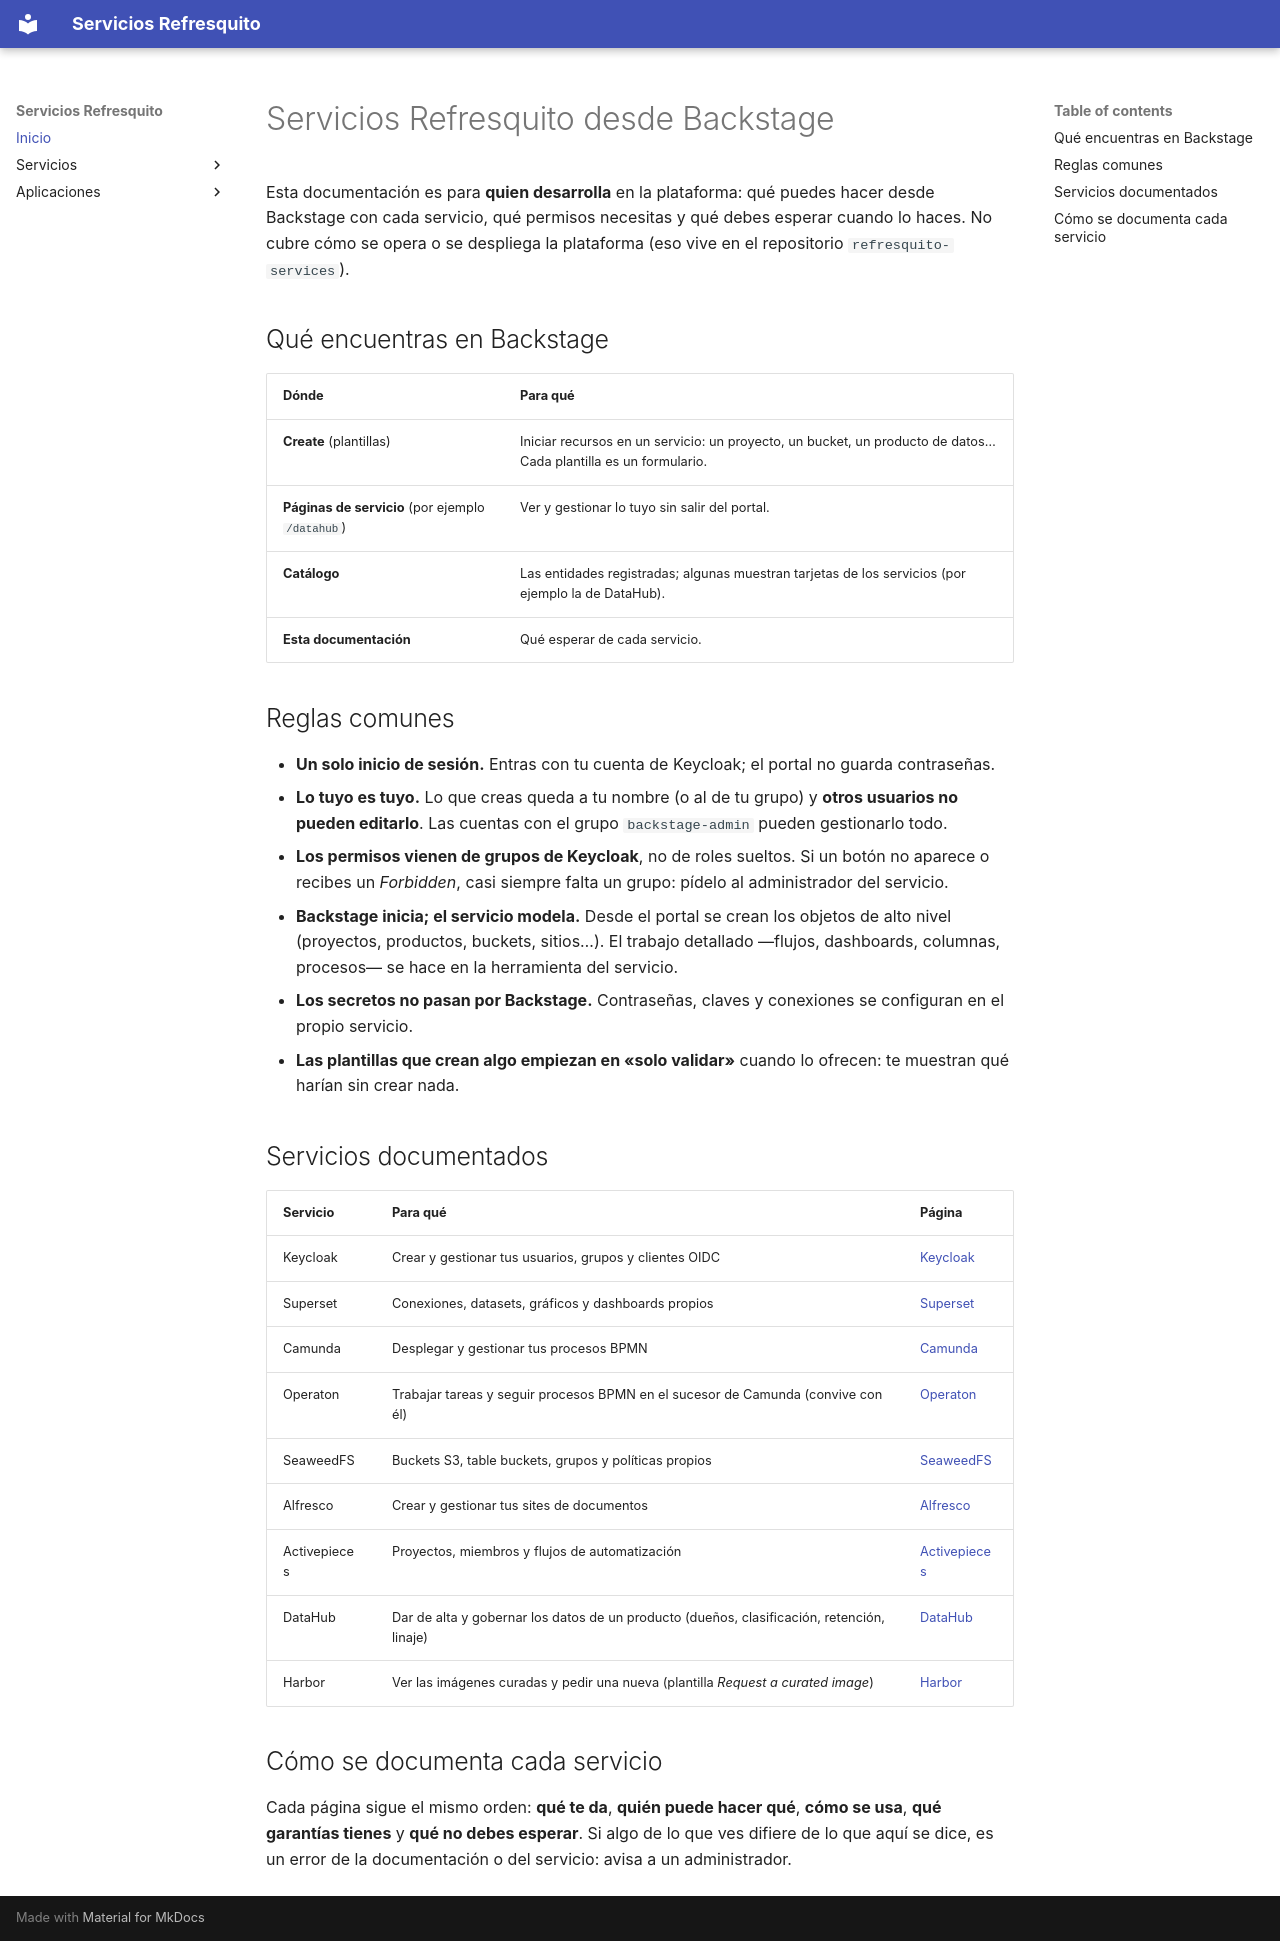

repository: javivillar/backstage-templates · page: index.html · generator: mkdocs

# Servicios Refresquito desde Backstage

Esta documentación es para **quien desarrolla** en la plataforma: qué puedes hacer desde Backstage con cada servicio,
qué permisos necesitas y qué debes esperar cuando lo haces. No cubre cómo se opera o se despliega la plataforma
(eso vive en el repositorio `refresquito-services`).

## Qué encuentras en Backstage

| Dónde | Para qué |
|---|---|
| **Create** (plantillas) | Iniciar recursos en un servicio: un proyecto, un bucket, un producto de datos… Cada plantilla es un formulario. |
| **Páginas de servicio** (por ejemplo `/datahub`) | Ver y gestionar lo tuyo sin salir del portal. |
| **Catálogo** | Las entidades registradas; algunas muestran tarjetas de los servicios (por ejemplo la de DataHub). |
| **Esta documentación** | Qué esperar de cada servicio. |

## Reglas comunes

- **Un solo inicio de sesión.** Entras con tu cuenta de Keycloak; el portal no guarda contraseñas.
- **Lo tuyo es tuyo.** Lo que creas queda a tu nombre (o al de tu grupo) y **otros usuarios no pueden editarlo**.
  Las cuentas con el grupo `backstage-admin` pueden gestionarlo todo.
- **Los permisos vienen de grupos de Keycloak**, no de roles sueltos. Si un botón no aparece o recibes un *Forbidden*, casi
  siempre falta un grupo: pídelo al administrador del servicio.
- **Backstage inicia; el servicio modela.** Desde el portal se crean los objetos de alto nivel (proyectos, productos,
  buckets, sitios…). El trabajo detallado —flujos, dashboards, columnas, procesos— se hace en la herramienta del servicio.
- **Los secretos no pasan por Backstage.** Contraseñas, claves y conexiones se configuran en el propio servicio.
- **Las plantillas que crean algo empiezan en «solo validar»** cuando lo ofrecen: te muestran qué harían sin crear nada.

## Servicios documentados

| Servicio | Para qué | Página |
|---|---|---|
| Keycloak | Crear y gestionar tus usuarios, grupos y clientes OIDC | [Keycloak](services/keycloak.md) |
| Superset | Conexiones, datasets, gráficos y dashboards propios | [Superset](services/superset.md) |
| Camunda | Desplegar y gestionar tus procesos BPMN | [Camunda](services/camunda.md) |
| Operaton | Trabajar tareas y seguir procesos BPMN en el sucesor de Camunda (convive con él) | [Operaton](services/operaton.md) |
| SeaweedFS | Buckets S3, table buckets, grupos y políticas propios | [SeaweedFS](services/seaweedfs.md) |
| Alfresco | Crear y gestionar tus sites de documentos | [Alfresco](services/alfresco.md) |
| Activepieces | Proyectos, miembros y flujos de automatización | [Activepieces](services/activepieces.md) |
| DataHub | Dar de alta y gobernar los datos de un producto (dueños, clasificación, retención, linaje) | [DataHub](services/datahub.md) |
| Harbor | Ver las imágenes curadas y pedir una nueva (plantilla *Request a curated image*) | [Harbor](services/harbor.md) |

## Cómo se documenta cada servicio

Cada página sigue el mismo orden: **qué te da**, **quién puede hacer qué**, **cómo se usa**, **qué garantías tienes** y **qué no
debes esperar**. Si algo de lo que ves difiere de lo que aquí se dice, es un error de la documentación o del servicio:
avisa a un administrador.
